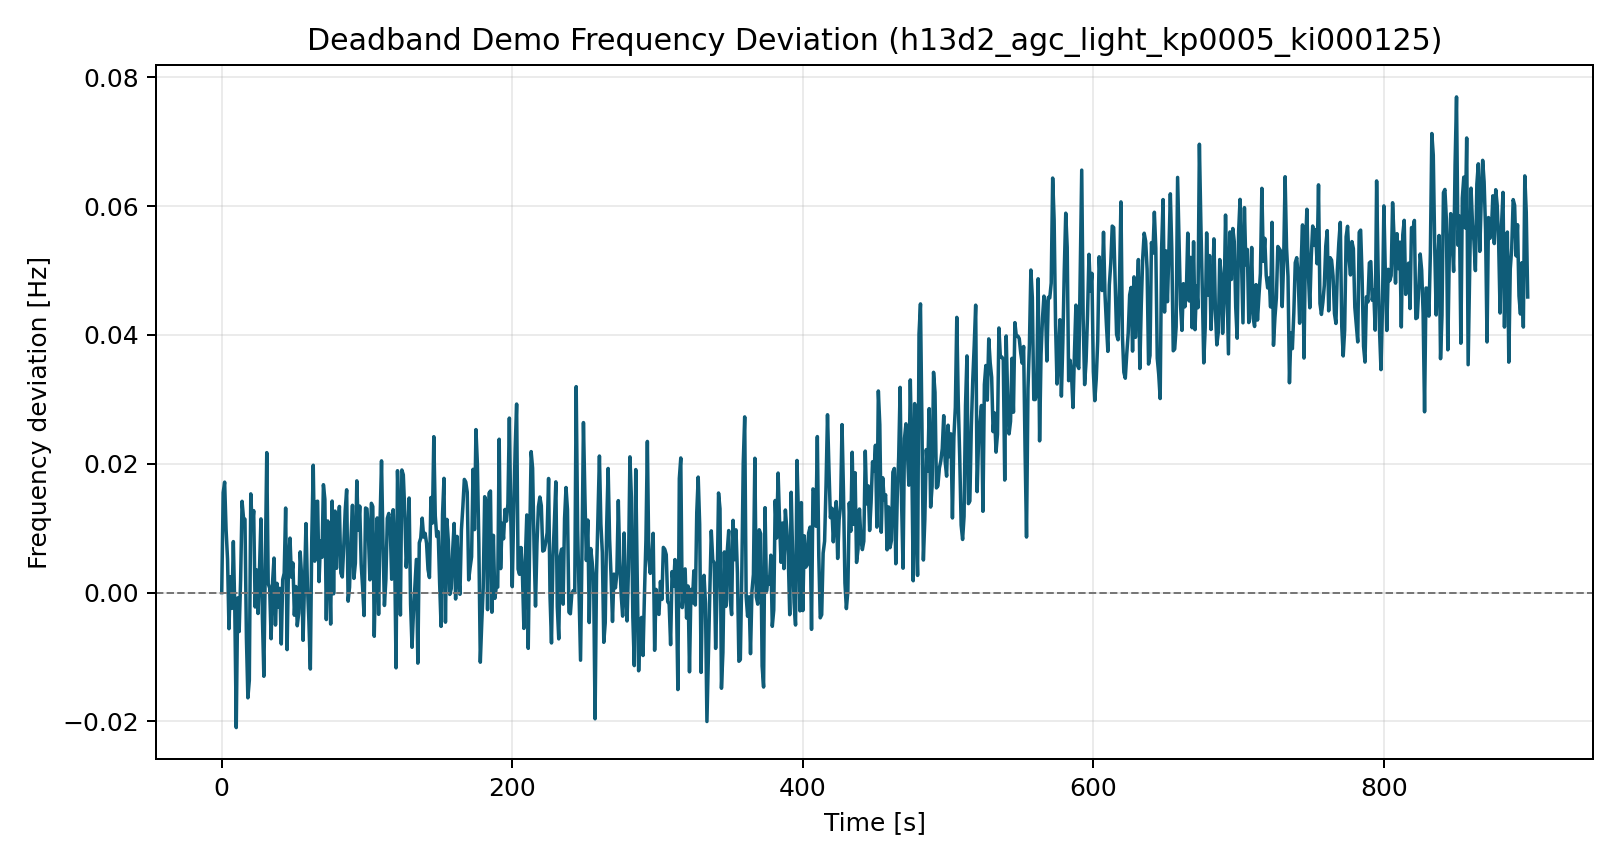

Data behind this chart, as committed beside it:
time_s, freq_dev_hz
0.0, 0.0
1.0, 0.01552
2.0, 0.01715
3.0, 0.009772
4.0, 0.005206
5.0, -0.0056
6.0, 0.002466
7.0, -0.002447
8.0, 0.007923
9.0, -0.002554
10.0, -0.02095
11.0, -0.0008131
12.0, -0.00604
13.0, 0.001935
14.0, 0.01417
15.0, 0.01157
16.0, 0.01138
17.0, -0.007072
18.0, -0.01633
19.0, -0.0136
20.0, 0.01533
21.0, 0.01008
22.0, 0.01273
23.0, -0.002226
24.0, 0.003521
25.0, -0.003234
26.0, 0.003649
27.0, 0.01144
28.0, -0.003759
29.0, -0.01298
30.0, 0.004826
31.0, 0.02173
32.0, 0.00138
33.0, 0.0007051
34.0, -0.00716
35.0, 0.001645
36.0, 0.005362
37.0, -0.005032
38.0, 0.001443
39.0, -0.002255
40.0, 0.0006626
41.0, -0.007971
42.0, 0.002043
43.0, 0.003017
44.0, 0.01313
45.0, -0.008846
46.0, 0.004658
47.0, 0.00846
48.0, 0.002404
49.0, 0.004601
50.0, -0.003505
51.0, 0.0009497
52.0, -0.005143
53.0, -0.003176
54.0, 0.006323
55.0, 0.002525
56.0, -0.007402
57.0, 0.001945
58.0, 0.01072
59.0, 0.001097
... 840 more rows
